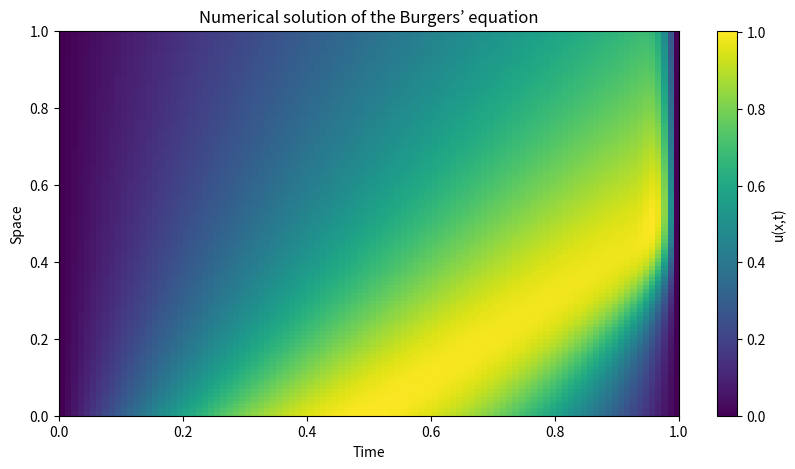
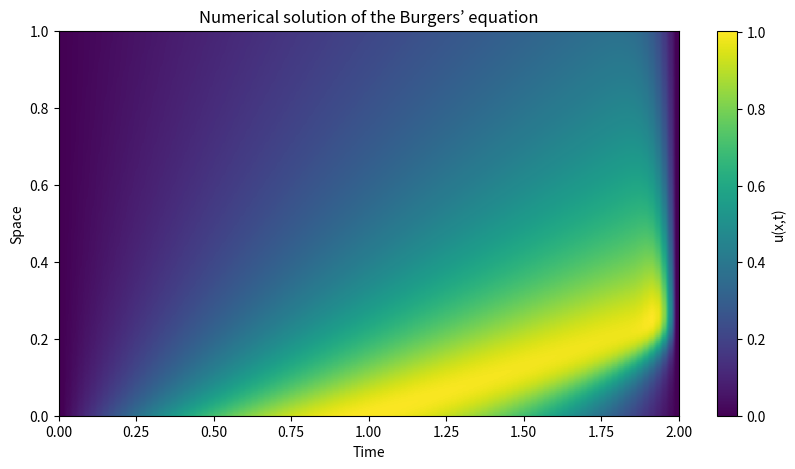
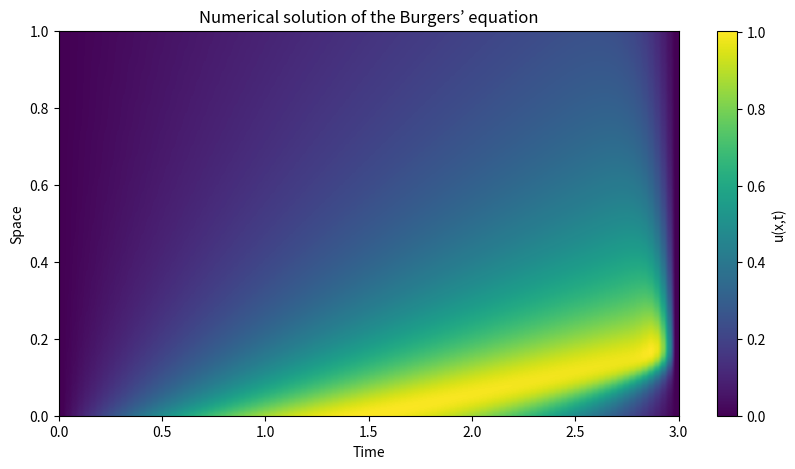
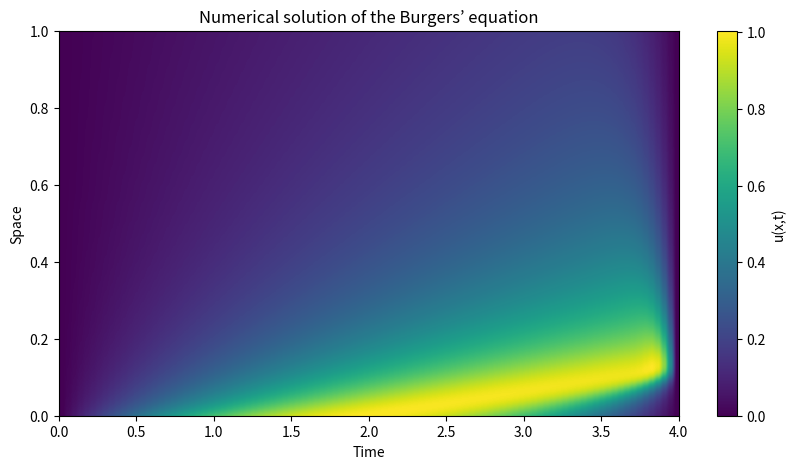
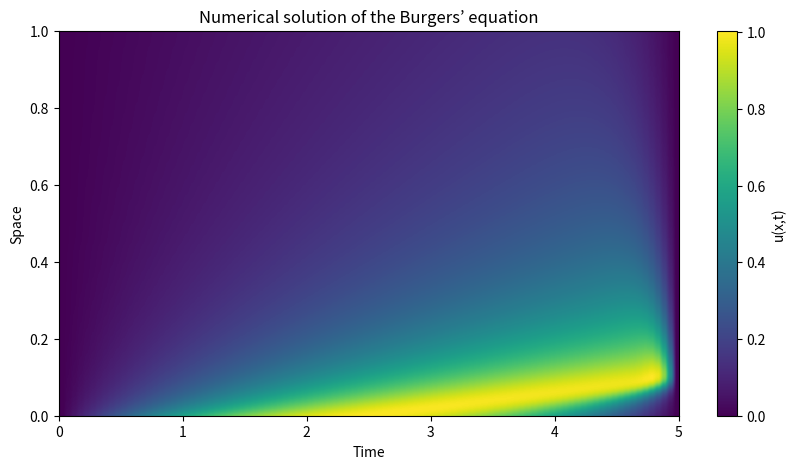
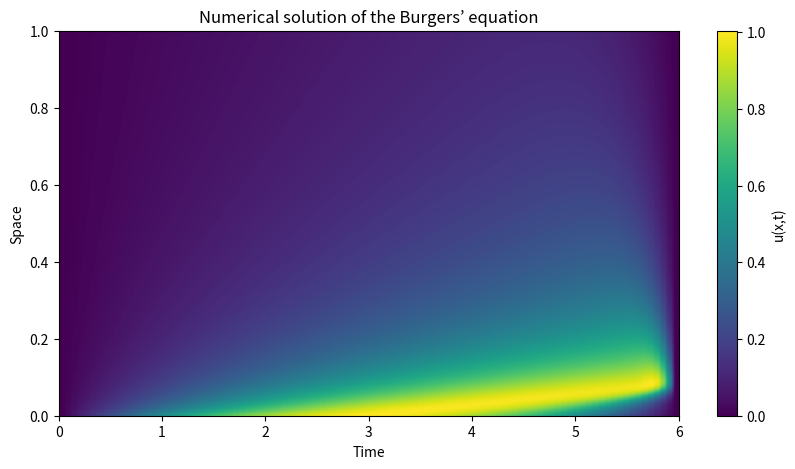
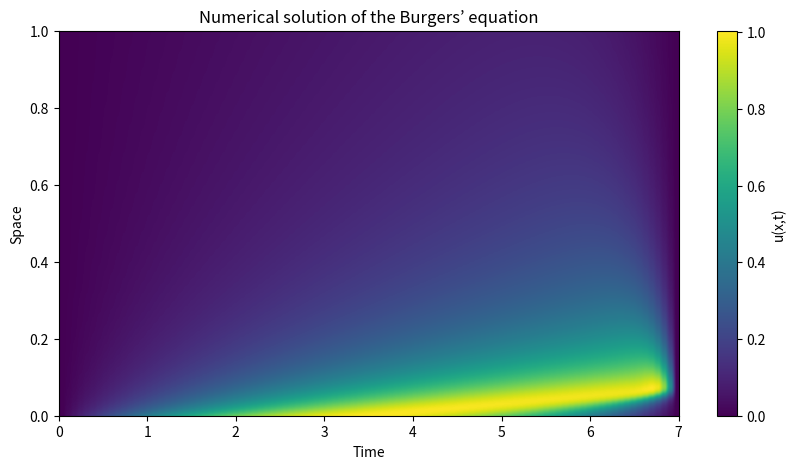
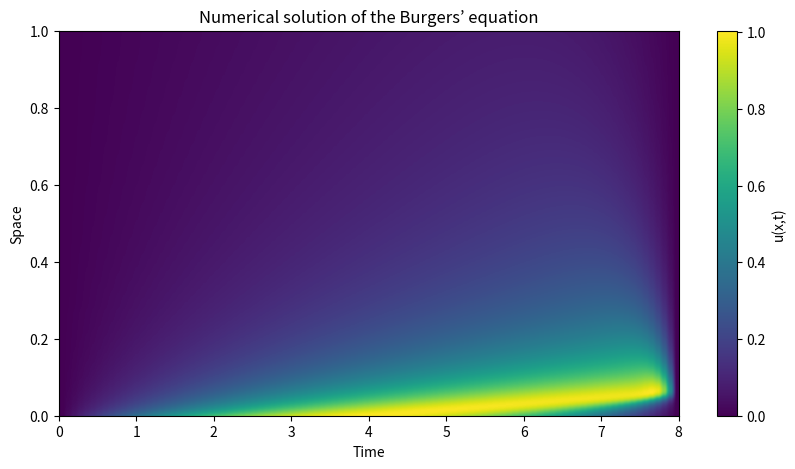
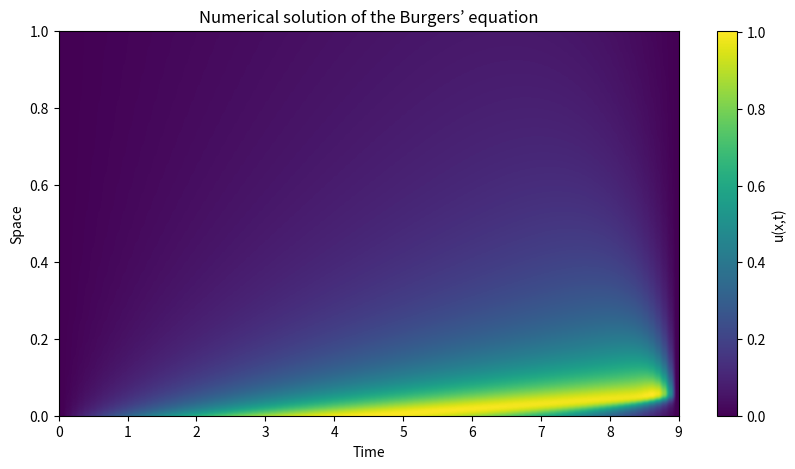

The script that saved these images, in order:
import numpy as np
import matplotlib.pyplot as plt

def initial_condition(x):
    return np.sin(np.pi * x)

def crank_nicolson(u, nu, dx, dt, N):
    # Set up the coefficients matrix for the Crank-Nicolson scheme
    sigma = nu * dt / (2 * dx**2)
    A = np.diag((1 + 2 * sigma) * np.ones(N)) + \
        np.diag(-sigma * np.ones(N - 1), k=1) + \
        np.diag(-sigma * np.ones(N - 1), k=-1)
    B = np.diag((1 - 2 * sigma) * np.ones(N)) + \
        np.diag(sigma * np.ones(N - 1), k=1) + \
        np.diag(sigma * np.ones(N - 1), k=-1)
    A[0, :] = A[-1, :] = B[0, :] = B[-1, :] = 0  # Boundary conditions
    A[0, 0] = A[-1, -1] = B[0, 0] = B[-1, -1] = 1

    # Solve the linear system
    u_next = np.linalg.solve(A, B.dot(u))
    return u_next

def solve_burgers(x, t, nu, dx, dt):
    N = len(x)
    u = initial_condition(x)
    U = np.zeros((len(t), N))
    U[0, :] = u

    for n in range(1, len(t)):
        u = crank_nicolson(u, nu, dx, dt, N)
        # Apply upwind scheme for nonlinear term
        u[1:-1] = u[1:-1] - dt / (4 * dx) * (u[2:]**2 - u[:-2]**2)
        U[n, :] = u

    return U

# Parameters
L = 1.0     # Length of the domain
#T = 1.0     # Total time
N = 100     # Number of spatial points
#M = 200     # Number of time points
nu = 0.01   # Viscosity coefficient
x = np.linspace(0, L, N)
#t = np.linspace(0, T, M)
dx = x[1] - x[0]
#dt = t[1] - t[0]

# Solve
for T in range(1,10):   # Total time
    M = 100*T
    t = np.linspace(0, T, M)
    dt = t[1] - t[0]
    U = solve_burgers(x, t, nu, dx, dt)


    # Plotting
    plt.figure(figsize=(10, 5))
    plt.imshow(U, extent=[0, T, 0, L], origin='lower', aspect='auto')
    plt.colorbar(label='u(x,t)')
    plt.xlabel('Time')
    plt.ylabel('Space')
    plt.title('Numerical solution of the Burgers’ equation')
    plt.show()
